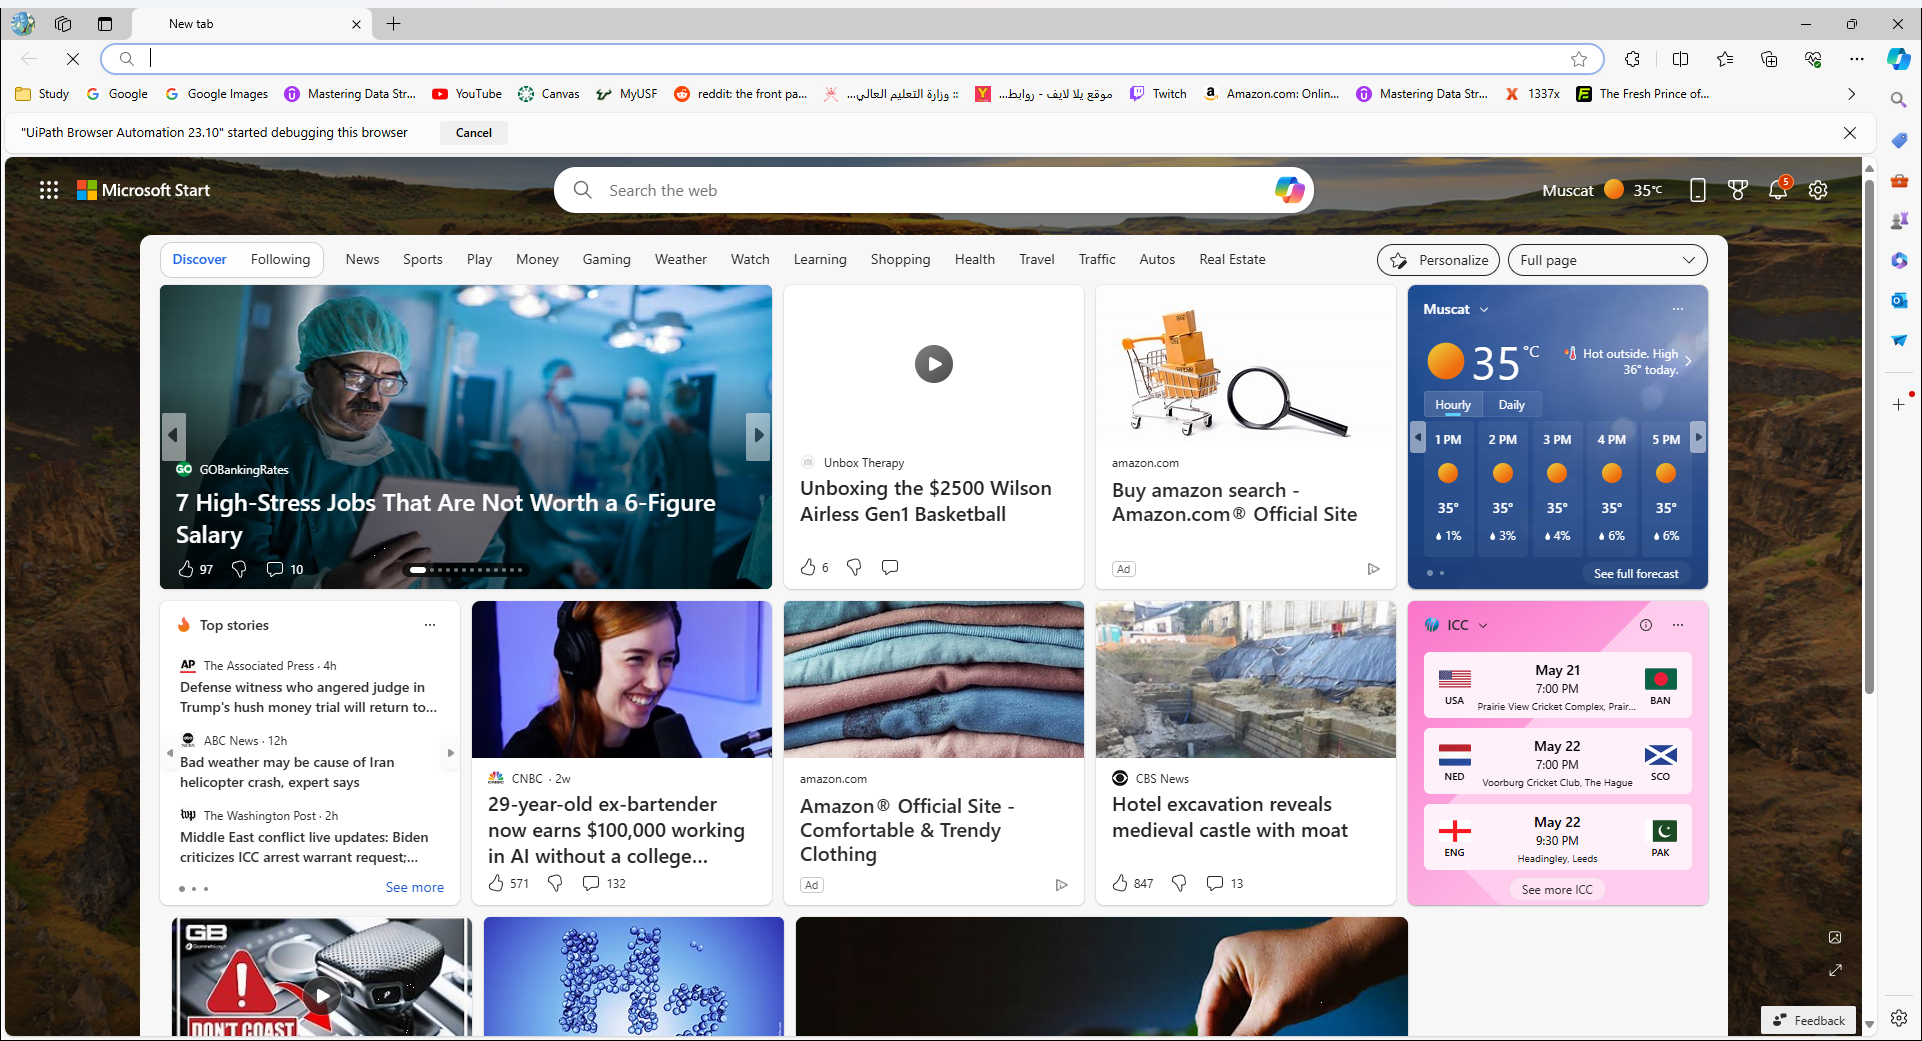
Task: Robotic Enterprise Framework
Workflow: Process

Step 1 [try]: Use Browser Edge - To open amazon and populate products data table in window 'New tab' (msedge.exe)

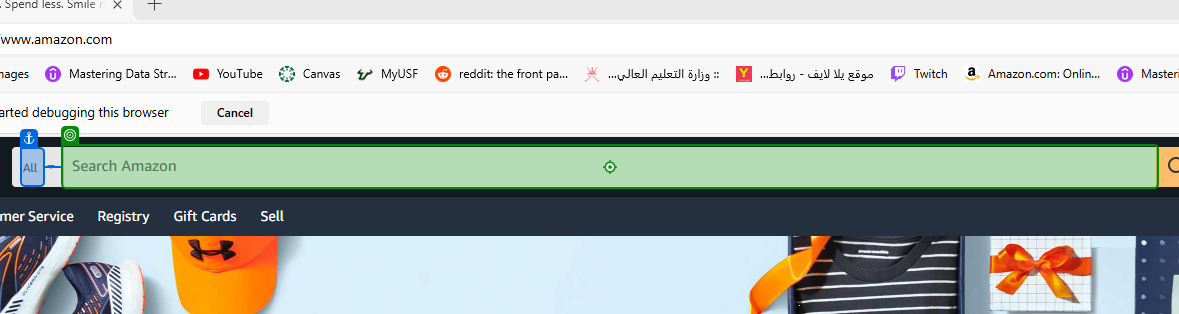
Step 2 [try]: type "Toaster" into 'Toaster'

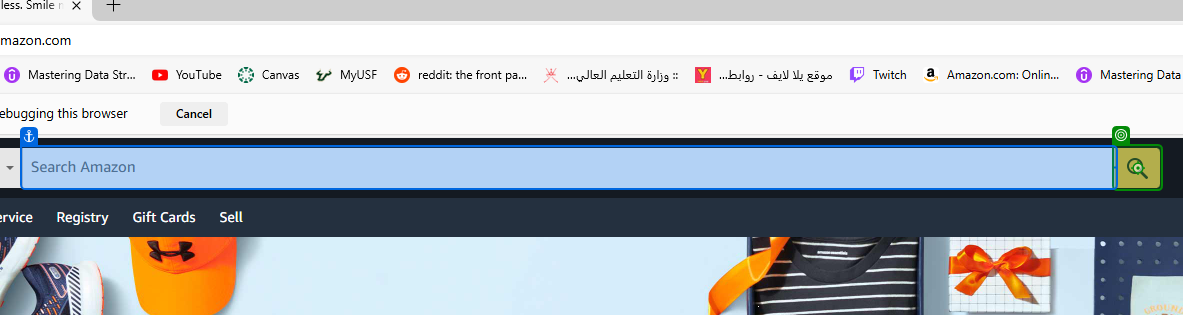
Step 3: click

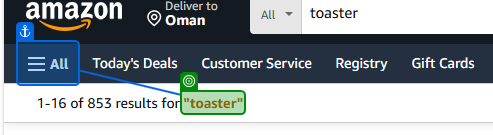
Step 4: check

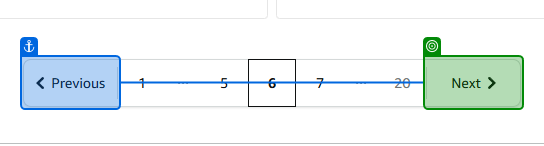
Step 5 [try]: SearchedElement

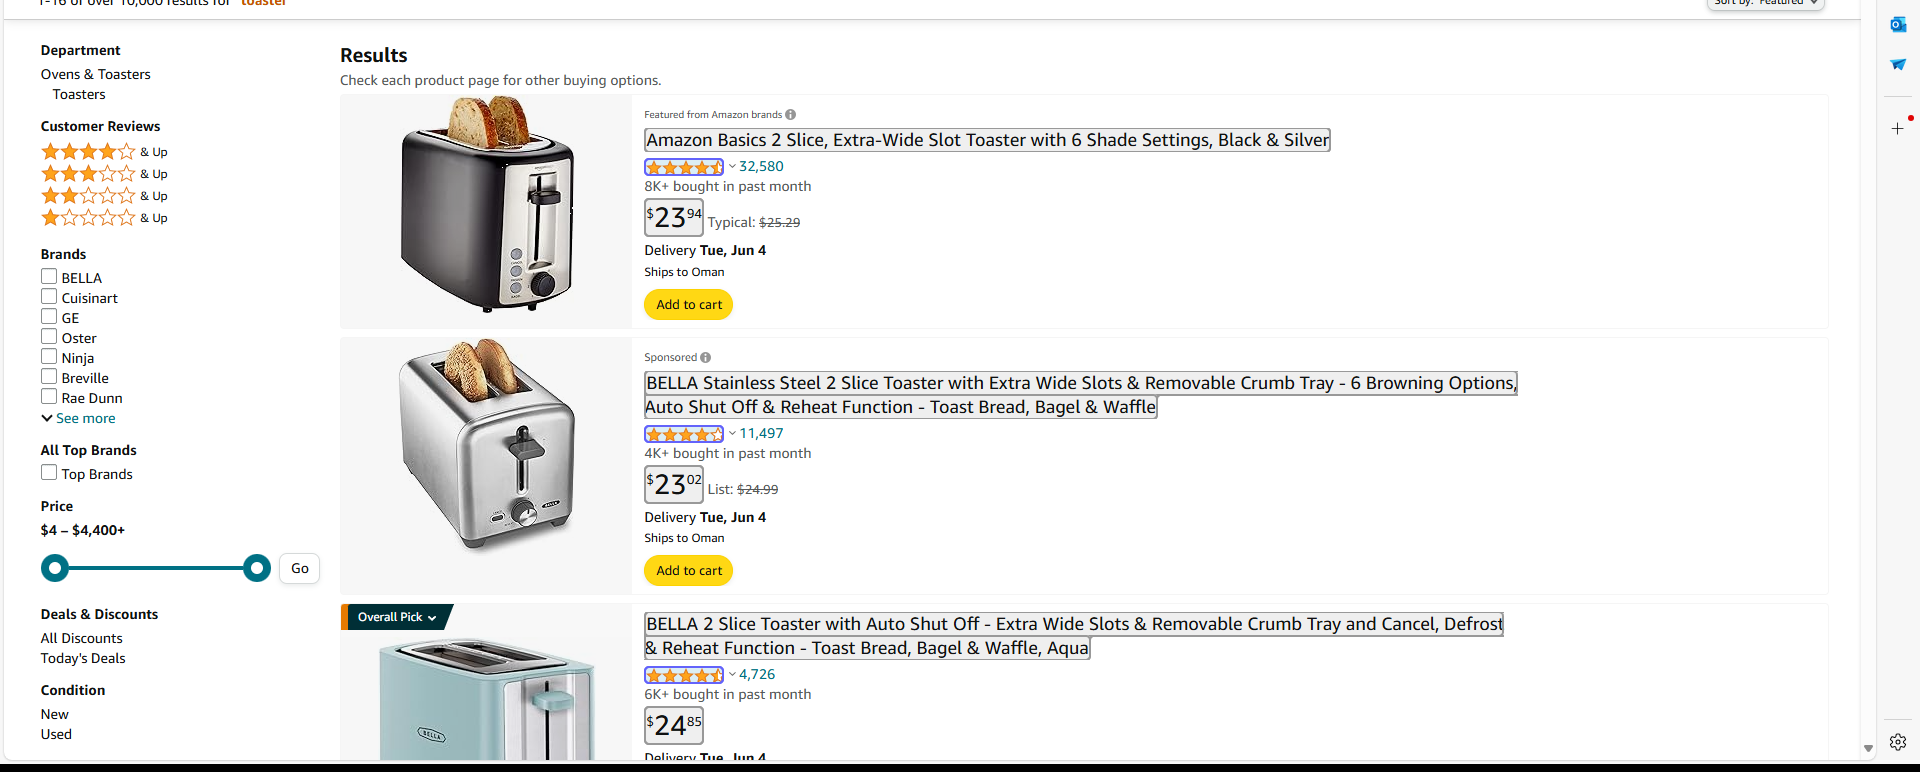
Step 6: get-text

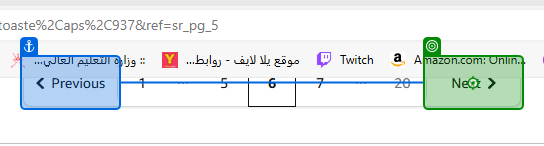
Step 7: click